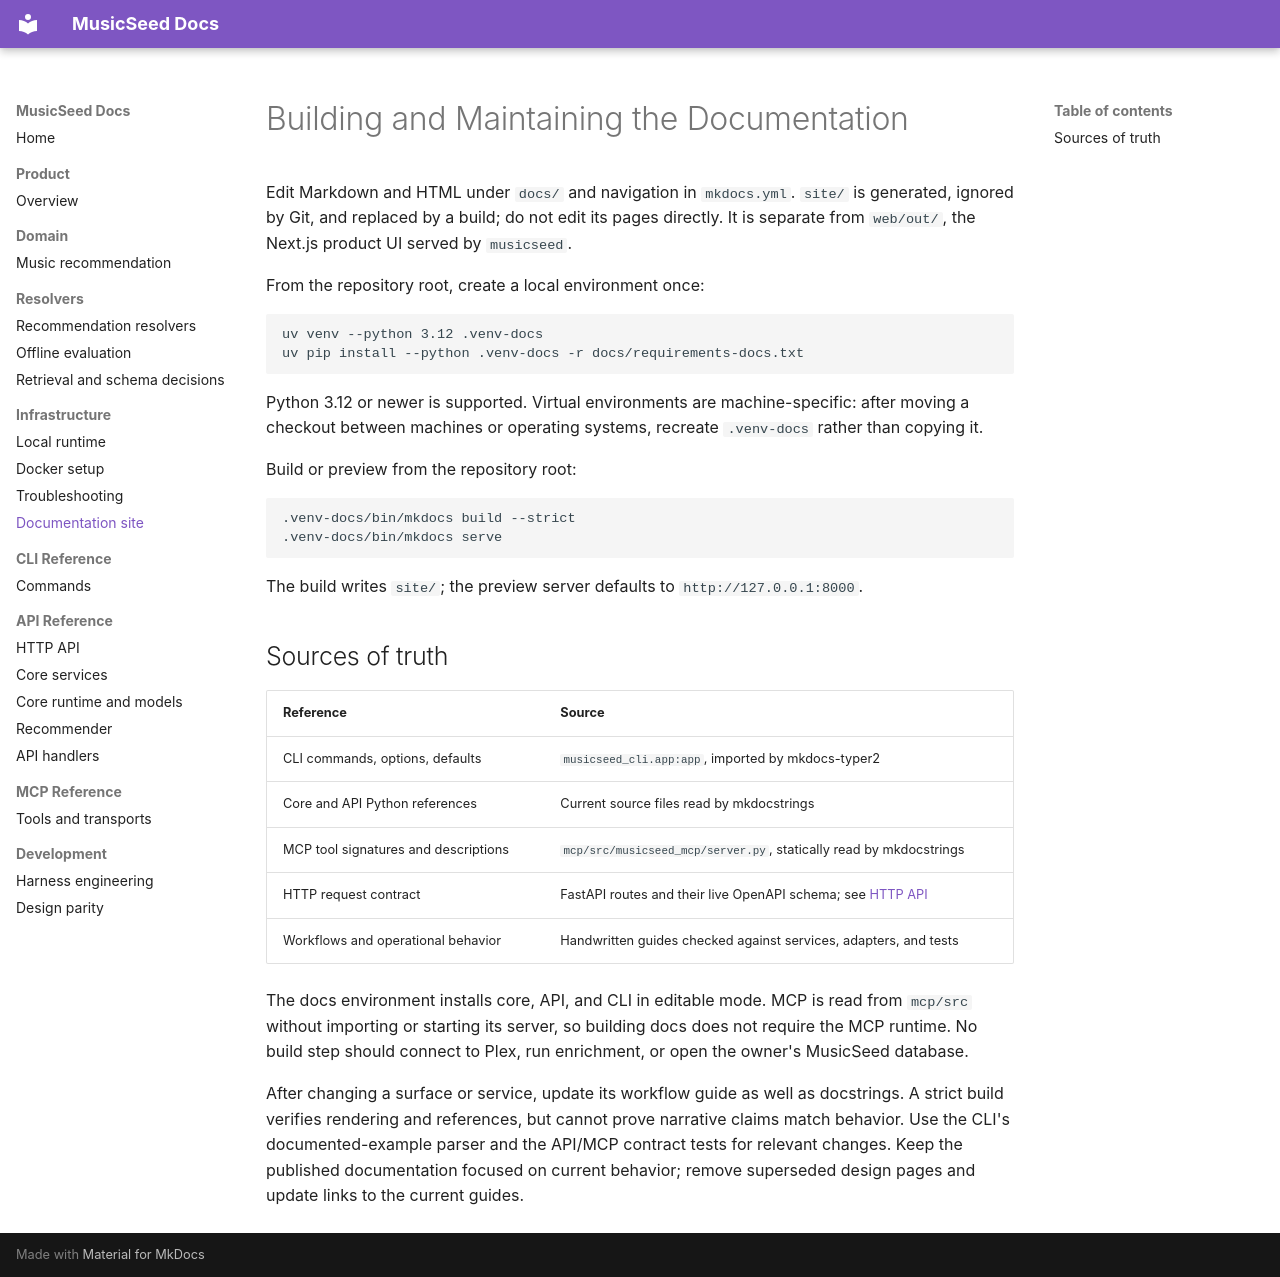

repository: dafevara/musicseed · page: infra/documentation/index.html · generator: mkdocs

# Building and Maintaining the Documentation

Edit Markdown and HTML under `docs/` and navigation in `mkdocs.yml`. `site/` is generated,
ignored by Git, and replaced by a build; do not edit its pages directly. It is separate from
`web/out/`, the Next.js product UI served by `musicseed`.

From the repository root, create a local environment once:

```bash
uv venv --python 3.12 .venv-docs
uv pip install --python .venv-docs -r docs/requirements-docs.txt
```

Python 3.12 or newer is supported. Virtual environments are machine-specific: after moving a
checkout between machines or operating systems, recreate `.venv-docs` rather than copying it.

Build or preview from the repository root:

```bash
.venv-docs/bin/mkdocs build --strict
.venv-docs/bin/mkdocs serve
```

The build writes `site/`; the preview server defaults to `http://127.0.0.1:8000`.

## Sources of truth

| Reference | Source |
|---|---|
| CLI commands, options, defaults | `musicseed_cli.app:app`, imported by mkdocs-typer2 |
| Core and API Python references | Current source files read by mkdocstrings |
| MCP tool signatures and descriptions | `mcp/src/musicseed_mcp/server.py`, statically read by mkdocstrings |
| HTTP request contract | FastAPI routes and their live OpenAPI schema; see [HTTP API](../api-reference/http-api.md) |
| Workflows and operational behavior | Handwritten guides checked against services, adapters, and tests |

The docs environment installs core, API, and CLI in editable mode. MCP is read from `mcp/src`
without importing or starting its server, so building docs does not require the MCP runtime.
No build step should connect to Plex, run enrichment, or open the owner's MusicSeed database.

After changing a surface or service, update its workflow guide as well as docstrings. A strict
build verifies rendering and references, but cannot prove narrative claims match behavior.
Use the CLI's documented-example parser and the API/MCP contract tests for relevant changes.
Keep the published documentation focused on current behavior; remove superseded design pages
and update links to the current guides.
